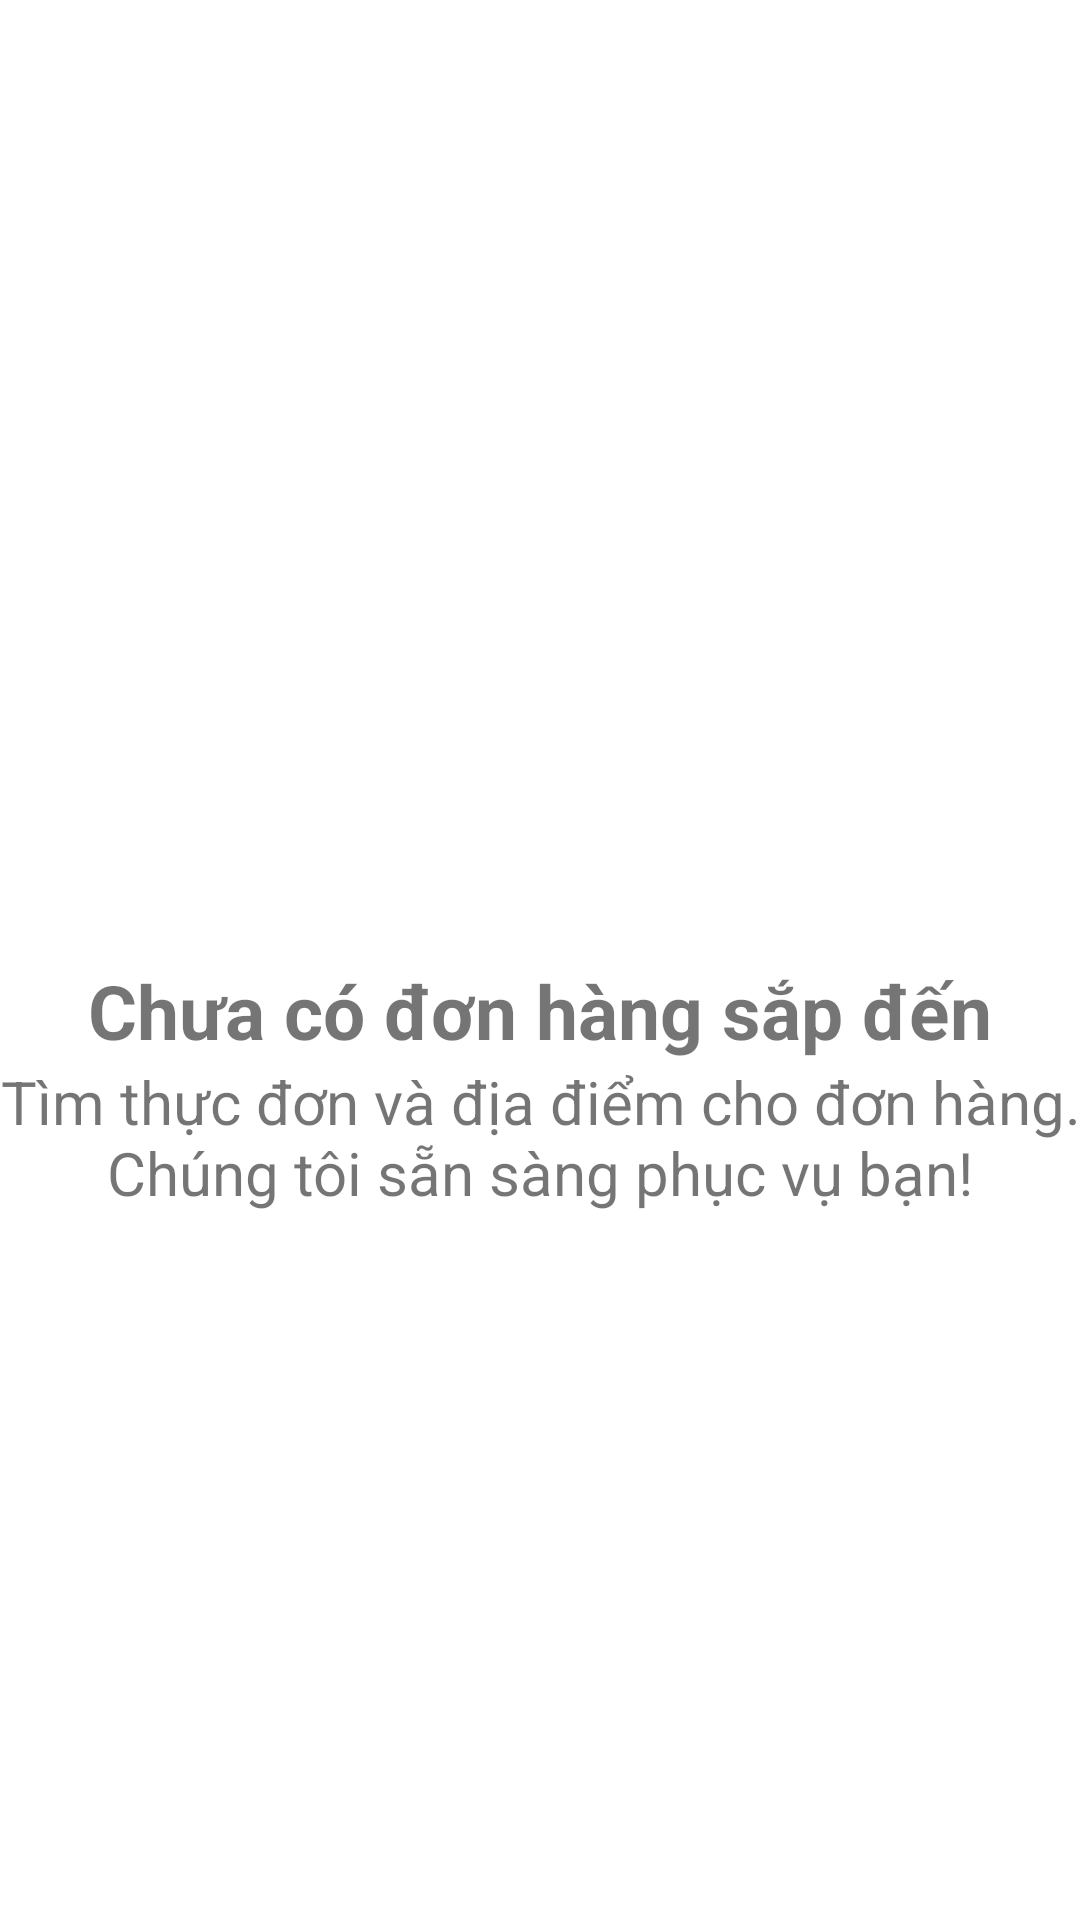

The Android layout XML behind this screen, and the referenced resources:
<!-- AndroidManifest.xml: application theme AppTheme -->
<!-- res/layout/fragment_danden.xml -->
<?xml version="1.0" encoding="utf-8"?>

<RelativeLayout
    xmlns:android="http://schemas.android.com/apk/res/android" android:layout_width="match_parent"
    android:layout_height="match_parent"
    android:background="#FFFFFF">

    <ImageView
        android:id="@+id/anh"
        android:layout_width="wrap_content"
        android:layout_height="wrap_content"
        android:layout_centerInParent="true"
        android:src="@drawable/anh21"
        android:layout_marginLeft="80dp"
        android:layout_marginTop="180dp"/>
    <TextView
        android:textSize="25dp"
        android:textStyle="bold"
        android:id="@+id/txt1"
        android:text="Chưa có đơn hàng sắp đến"
        android:layout_below="@+id/anh"
        android:layout_centerInParent="true"
        android:layout_width="wrap_content"
        android:layout_height="wrap_content"/>
    <TextView
        android:textSize="20dp"
        android:id="@+id/txt2"
        android:text="Tìm thực đơn và địa điểm cho đơn hàng. Chúng tôi sẵn sàng phục vụ bạn!"
        android:layout_below="@+id/txt1"
        android:layout_centerHorizontal="true"
        android:layout_centerInParent="true"
        android:layout_width="wrap_content"
        android:layout_height="wrap_content"
        android:gravity="center"/>

    />
</RelativeLayout>
<!-- resources referenced by this layout -->
<resources>
  <style name="AppTheme" parent="Theme.AppCompat.Light.NoActionBar">
          
          <item name="colorPrimary">@color/colorPrimary</item>
          <item name="colorPrimaryDark">@color/colorPrimaryDark</item>
          <item name="colorAccent">@color/colorAccent</item>
      </style>
  <color name="colorPrimary">#E11919</color>
  <color name="colorPrimaryDark">#716B6B</color>
  <color name="colorAccent">#03DAC5</color>
</resources>
